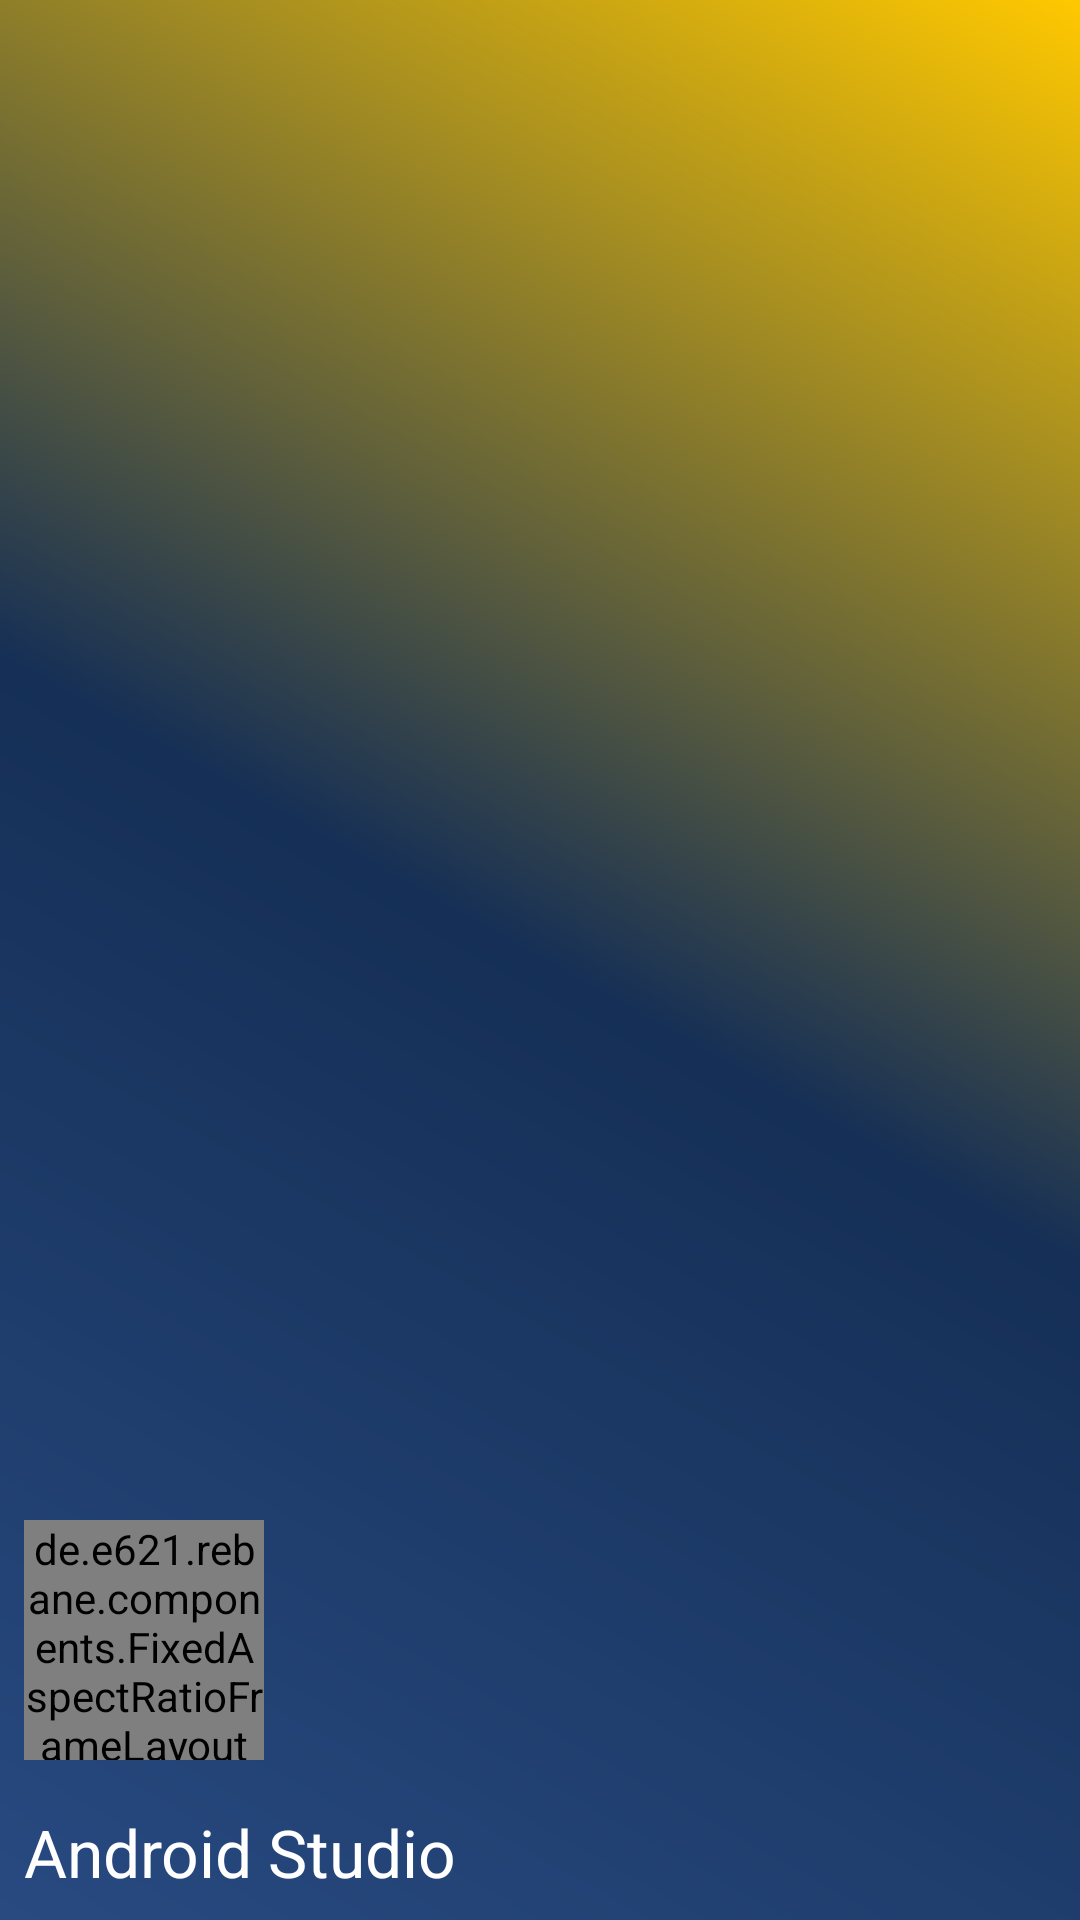

Write the Android layout XML for this screen, with the resource values it uses.
<!-- AndroidManifest.xml: application theme AppTheme -->
<!-- res/layout/nav_header.xml -->
<?xml version="1.0" encoding="utf-8"?>
<LinearLayout xmlns:android="http://schemas.android.com/apk/res/android"
              android:layout_width="match_parent"
              android:layout_height="@dimen/nav_header_height"
              xmlns:app="http://schemas.android.com/apk/res-auto"
              android:layout_marginTop="@dimen/abc_action_bar_default_height_material"
              android:background="@drawable/side_nav_bar"
              android:gravity="bottom"
              android:orientation="vertical"
              android:paddingBottom="@dimen/activity_vertical_margin"
              android:paddingLeft="@dimen/activity_horizontal_margin"
              android:paddingRight="@dimen/activity_horizontal_margin"
              android:paddingTop="@dimen/activity_vertical_margin"
              android:theme="@style/ThemeOverlay.AppCompat.Dark">

    <de.e621.rebane.components.FixedAspectRatioFrameLayout
        android:layout_width="80dp"
        android:layout_height="80dp"
        app:aspectRatioHeight="1"
        app:aspectRatioWidth="1"
        android:id="@+id/view">

        <de.e621.rebane.components.WebImageView
            android:id="@+id/imageView"
            android:layout_width="match_parent"
            android:layout_height="match_parent"
            android:paddingTop="@dimen/nav_header_vertical_spacing"
            android:layout_gravity="center"
            android:src="@mipmap/ic_avatar"
            android:adjustViewBounds="true"/>
    </de.e621.rebane.components.FixedAspectRatioFrameLayout>

    <TextView
        android:layout_width="match_parent"
        android:layout_height="wrap_content"
        android:paddingTop="@dimen/nav_header_vertical_spacing"
        android:text="Android Studio"
        android:textAppearance="@style/Base.TextAppearance.AppCompat.Large"
        android:id="@+id/drawerLoginName"/>

</LinearLayout>
<!-- resources referenced by this layout -->
<resources>
  <dimen name="activity_horizontal_margin">8dp</dimen>
  <dimen name="activity_vertical_margin">8dp</dimen>
  <dimen name="nav_header_height">160dp</dimen>
  <dimen name="nav_header_vertical_spacing">16dp</dimen>
  <!-- drawable side_nav_bar (drawable) -->
  <shape xmlns:android="http://schemas.android.com/apk/res/android"
         android:shape="rectangle">
      <gradient
          android:angle="225"
          android:centerColor="@color/colorPrimaryDark"
          android:endColor="@color/colorPrimary"
          android:startColor="@color/colorAccent"
          android:type="linear"/>
  </shape>
  <!-- mipmap ic_avatar: png bitmap (mipmap-hdpi, 1845 bytes) -->
  <style name="AppTheme" parent="Theme.AppCompat.Light.DarkActionBar">
          
  
          <item name="colorPrimary">@color/colorPrimary</item>
          <item name="colorPrimaryDark">@color/colorPrimaryDark</item>
          <item name="colorAccent">@color/colorAccent</item>
      </style>
  <color name="colorPrimaryDark">#152f56</color>
  <color name="colorPrimary">#284a81</color>
  <color name="colorAccent">#ffc800</color>
</resources>
